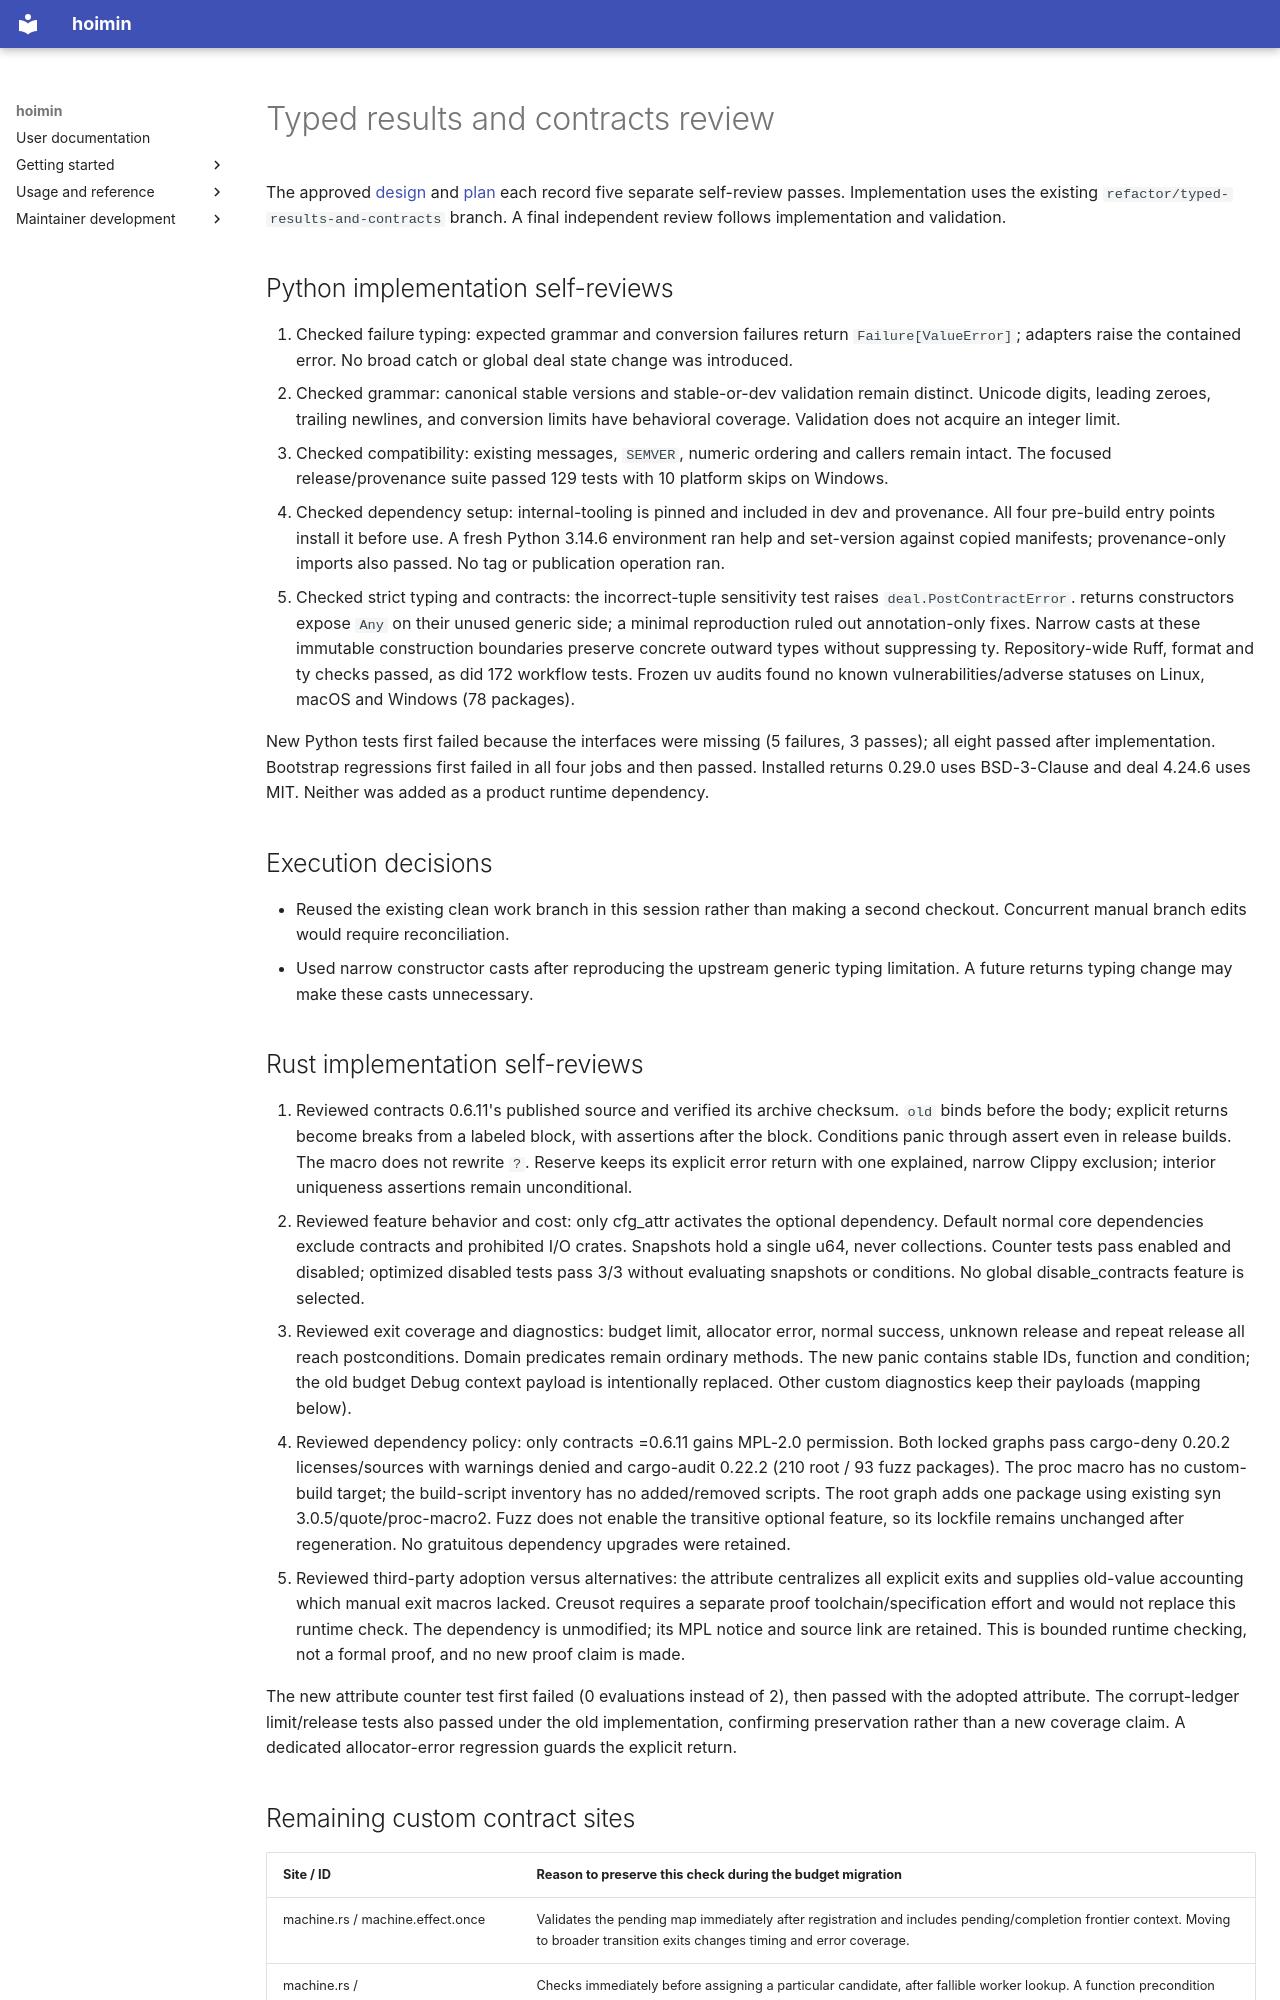

repository: HayaoSuzuki/hoimin · page: development/work/reviews/2026-10-12-typed-results-and-contracts/index.html · generator: mkdocs

# Typed results and contracts review

The approved [design](../designs/2026-10-12-typed-results-and-contracts-design.md)
and [plan](../plans/2026-10-12-typed-results-and-contracts.md) each
record five separate self-review passes. Implementation uses the existing
`refactor/typed-results-and-contracts` branch. A final independent review follows
implementation and validation.

## Python implementation self-reviews

1. Checked failure typing: expected grammar and conversion failures return
   `Failure[ValueError]`; adapters raise the contained error. No broad catch or
   global deal state change was introduced.
2. Checked grammar: canonical stable versions and stable-or-dev validation remain
   distinct. Unicode digits, leading zeroes, trailing newlines, and conversion
   limits have behavioral coverage. Validation does not acquire an integer limit.
3. Checked compatibility: existing messages, `SEMVER`, numeric ordering and
   callers remain intact. The focused release/provenance suite passed 129 tests
   with 10 platform skips on Windows.
4. Checked dependency setup: internal-tooling is pinned and included in dev and
   provenance. All four pre-build entry points install it before use. A fresh
   Python 3.14.6 environment ran help and set-version against copied manifests;
   provenance-only imports also passed. No tag or publication operation ran.
5. Checked strict typing and contracts: the incorrect-tuple sensitivity test
   raises `deal.PostContractError`. returns constructors expose `Any` on their
   unused generic side; a minimal reproduction ruled out annotation-only fixes.
   Narrow casts at these immutable construction boundaries preserve concrete
   outward types without suppressing ty. Repository-wide Ruff, format and ty
   checks passed, as did 172 workflow tests. Frozen uv audits found no known
   vulnerabilities/adverse statuses on Linux, macOS and Windows (78 packages).

New Python tests first failed because the interfaces were missing (5 failures,
3 passes); all eight passed after implementation. Bootstrap regressions first
failed in all four jobs and then passed. Installed returns 0.29.0 uses BSD-3-Clause
and deal 4.24.6 uses MIT. Neither was added as a product runtime dependency.

## Execution decisions

- Reused the existing clean work branch in this session rather than making a
  second checkout. Concurrent manual branch edits would require reconciliation.
- Used narrow constructor casts after reproducing the upstream generic typing
  limitation. A future returns typing change may make these casts unnecessary.



## Rust implementation self-reviews

1. Reviewed contracts 0.6.11's published source and verified its archive checksum.
   `old` binds before the body; explicit returns become breaks from a labeled
   block, with assertions after the block. Conditions panic through assert even
   in release builds. The macro does not rewrite `?`. Reserve keeps its explicit
   error return with one explained, narrow Clippy exclusion; interior uniqueness
   assertions remain unconditional.
2. Reviewed feature behavior and cost: only cfg_attr activates the optional
   dependency. Default normal core dependencies exclude contracts and prohibited
   I/O crates. Snapshots hold a single u64, never collections. Counter tests pass
   enabled and disabled; optimized disabled tests pass 3/3 without evaluating
   snapshots or conditions. No global disable_contracts feature is selected.
3. Reviewed exit coverage and diagnostics: budget limit, allocator error, normal
   success, unknown release and repeat release all reach postconditions. Domain
   predicates remain ordinary methods. The new panic contains stable IDs,
   function and condition; the old budget Debug context payload is intentionally
   replaced. Other custom diagnostics keep their payloads (mapping below).
4. Reviewed dependency policy: only contracts =0.6.11 gains MPL-2.0 permission.
   Both locked graphs pass cargo-deny 0.20.2 licenses/sources with warnings denied
   and cargo-audit 0.22.2 (210 root / 93 fuzz packages). The proc macro has no
   custom-build target; the build-script inventory has no added/removed scripts.
   The root graph adds one package using existing syn 3.0.5/quote/proc-macro2.
   Fuzz does not enable the transitive optional feature, so its lockfile remains
   unchanged after regeneration. No gratuitous dependency upgrades were retained.
5. Reviewed third-party adoption versus alternatives: the attribute centralizes
   all explicit exits and supplies old-value accounting which manual exit macros
   lacked. Creusot requires a separate proof toolchain/specification effort and
   would not replace this runtime check. The dependency is unmodified; its MPL
   notice and source link are retained. This is bounded runtime checking, not
   a formal proof, and no new proof claim is made.

The new attribute counter test first failed (0 evaluations instead of 2), then
passed with the adopted attribute. The corrupt-ledger limit/release tests also
passed under the old implementation, confirming preservation rather than a new
coverage claim. A dedicated allocator-error regression guards the explicit return.
